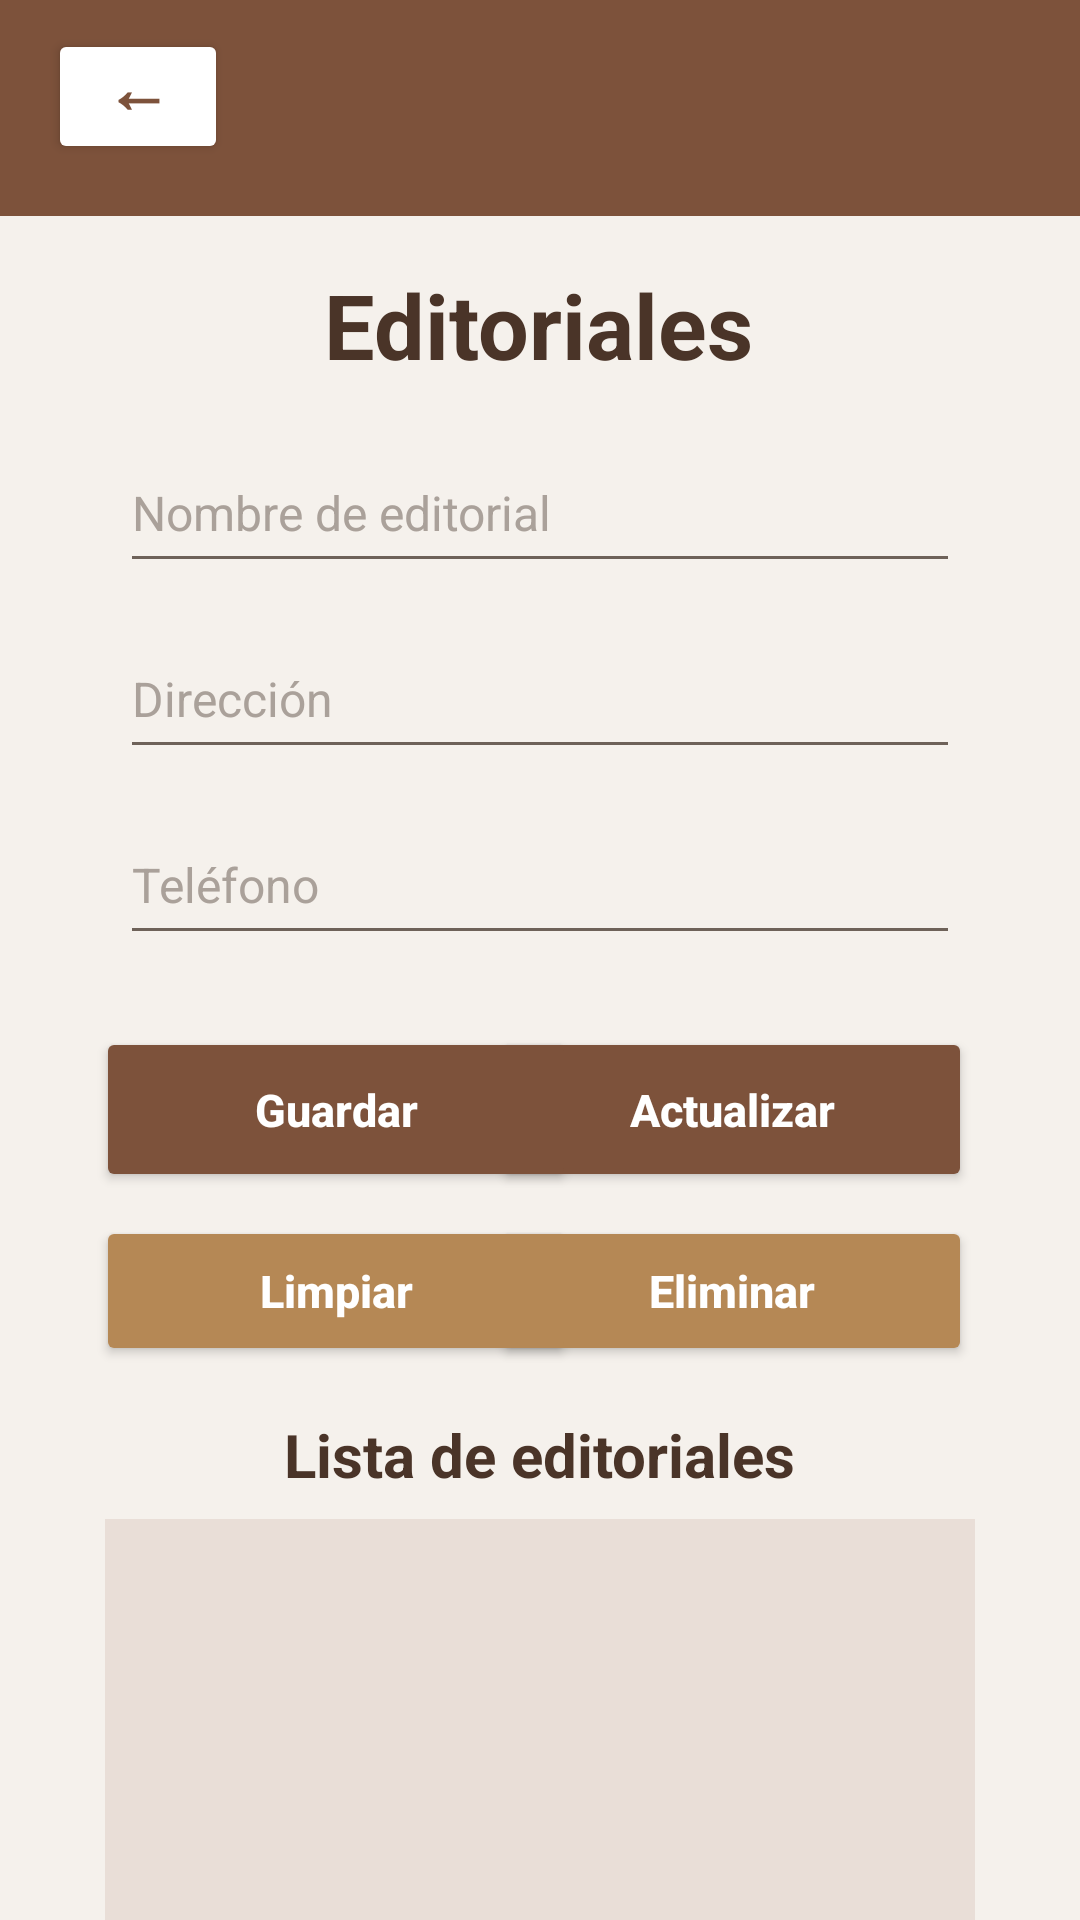

Produce the Android XML layout that renders to this screen, including the resource entries it uses.
<!-- AndroidManifest.xml: application theme Theme.BibliotecaGrupo3 -->
<!-- res/layout/activity_editoriales.xml -->
<?xml version="1.0" encoding="utf-8"?>
<androidx.constraintlayout.widget.ConstraintLayout xmlns:android="http://schemas.android.com/apk/res/android"
    xmlns:app="http://schemas.android.com/apk/res-auto"
    xmlns:tools="http://schemas.android.com/tools"
    android:id="@+id/main"
    android:layout_width="match_parent"
    android:layout_height="match_parent"
    android:background="#F5F1EC"
    tools:context=".EditorialesActivity">

    <View
        android:id="@+id/topBar"
        android:layout_width="417dp"
        android:layout_height="72dp"
        android:background="#7D523B"
        app:layout_constraintEnd_toEndOf="parent"
        app:layout_constraintStart_toStartOf="parent"
        app:layout_constraintTop_toTopOf="parent" />

    <Button
        android:id="@+id/btnRegresar"
        android:layout_width="60dp"
        android:layout_height="45dp"
        android:layout_marginStart="16dp"
        android:backgroundTint="#FFFFFF"
        android:includeFontPadding="false"
        android:minWidth="0dp"
        android:minHeight="0dp"
        android:onClick="regresar"
        android:paddingStart="0dp"
        android:paddingTop="0dp"
        android:paddingEnd="0dp"
        android:paddingBottom="6dp"
        android:text="←"
        android:textAllCaps="false"
        android:textColor="#7D523B"
        android:textSize="22sp"
        android:textStyle="bold"
        app:cornerRadius="24dp"
        app:layout_constraintBottom_toBottomOf="@+id/topBar"
        app:layout_constraintStart_toStartOf="parent"
        app:layout_constraintTop_toTopOf="@+id/topBar"
        app:layout_constraintVertical_bias="0.355" />

    <TextView
        android:id="@+id/txtTituloEditoriales"
        android:layout_width="wrap_content"
        android:layout_height="wrap_content"
        android:layout_marginTop="16dp"
        android:text="Editoriales"
        android:textColor="#4A3428"
        android:textSize="30sp"
        android:textStyle="bold"
        app:layout_constraintEnd_toEndOf="parent"
        app:layout_constraintHorizontal_bias="0.498"
        app:layout_constraintStart_toStartOf="parent"
        app:layout_constraintTop_toBottomOf="@+id/topBar" />

    <TextView
        android:id="@+id/txtListaTitulo"
        android:layout_width="wrap_content"
        android:layout_height="wrap_content"
        android:layout_marginTop="16dp"
        android:text="Lista de editoriales"
        android:textColor="#4A3428"
        android:textSize="20sp"
        android:textStyle="bold"
        app:layout_constraintEnd_toEndOf="parent"
        app:layout_constraintStart_toStartOf="parent"
        app:layout_constraintTop_toBottomOf="@+id/btnLimpiar" />

    <ListView
        android:id="@+id/listaEditoriales"
        android:layout_width="0dp"
        android:layout_height="210dp"
        android:layout_marginStart="35dp"
        android:layout_marginTop="8dp"
        android:layout_marginEnd="35dp"
        android:background="#E9DED7"
        app:layout_constraintEnd_toEndOf="parent"
        app:layout_constraintHorizontal_bias="0.0"
        app:layout_constraintStart_toStartOf="parent"
        app:layout_constraintTop_toBottomOf="@+id/txtListaTitulo" />

    <EditText
        android:id="@+id/txtNombreEditorial"
        android:layout_width="0dp"
        android:layout_height="50dp"
        android:layout_marginStart="40dp"
        android:layout_marginTop="16dp"
        android:layout_marginEnd="40dp"
        android:backgroundTint="#6E6259"
        android:hint="Nombre de editorial"
        android:inputType="text"
        android:textColor="#4A3428"
        android:textColorHint="#AAA19A"
        android:textSize="16sp"
        app:layout_constraintEnd_toEndOf="parent"
        app:layout_constraintHorizontal_bias="0.0"
        app:layout_constraintStart_toStartOf="parent"
        app:layout_constraintTop_toBottomOf="@+id/txtTituloEditoriales" />

    <EditText
        android:id="@+id/txtDireccionEditorial"
        android:layout_width="0dp"
        android:layout_height="50dp"
        android:layout_marginStart="40dp"
        android:layout_marginTop="12dp"
        android:layout_marginEnd="40dp"
        android:backgroundTint="#6E6259"
        android:hint="Dirección"
        android:inputType="text"
        android:textColor="#4A3428"
        android:textColorHint="#AAA19A"
        android:textSize="16sp"
        app:layout_constraintEnd_toEndOf="parent"
        app:layout_constraintHorizontal_bias="0.0"
        app:layout_constraintStart_toStartOf="parent"
        app:layout_constraintTop_toBottomOf="@+id/txtNombreEditorial" />

    <Button
        android:id="@+id/btnEliminarEditorial"
        android:layout_width="160dp"
        android:layout_height="50dp"
        android:layout_marginTop="8dp"
        android:layout_marginEnd="36dp"
        android:backgroundTint="#B58855"
        android:onClick="eliminarEditorial"
        android:text="Eliminar"
        android:textAllCaps="false"
        android:textColor="#FFFFFF"
        android:textSize="15sp"
        android:textStyle="bold"
        app:cornerRadius="28dp"
        app:layout_constraintEnd_toEndOf="parent"
        app:layout_constraintTop_toBottomOf="@+id/btnActualizarEditorial" />

    <Button
        android:id="@+id/btnActualizarEditorial"
        android:layout_width="160dp"
        android:layout_height="55dp"
        android:layout_marginTop="24dp"
        android:layout_marginEnd="36dp"
        android:backgroundTint="#7D523B"
        android:onClick="actualizarEditorial"
        android:text="Actualizar"
        android:textAllCaps="false"
        android:textColor="#FFFFFF"
        android:textSize="15sp"
        android:textStyle="bold"
        app:cornerRadius="28dp"
        app:layout_constraintEnd_toEndOf="parent"
        app:layout_constraintTop_toBottomOf="@+id/txtTelefonoEditorial" />

    <EditText
        android:id="@+id/txtTelefonoEditorial"
        android:layout_width="0dp"
        android:layout_height="50dp"
        android:layout_marginStart="40dp"
        android:layout_marginTop="12dp"
        android:layout_marginEnd="40dp"
        android:backgroundTint="#6E6259"
        android:hint="Teléfono"
        android:inputType="phone"
        android:textColor="#4A3428"
        android:textColorHint="#AAA19A"
        android:textSize="16sp"
        app:layout_constraintEnd_toEndOf="parent"
        app:layout_constraintHorizontal_bias="0.0"
        app:layout_constraintStart_toStartOf="parent"
        app:layout_constraintTop_toBottomOf="@+id/txtDireccionEditorial" />

    <Button
        android:id="@+id/btnLimpiar"
        android:layout_width="160dp"
        android:layout_height="50dp"
        android:layout_marginStart="32dp"
        android:layout_marginTop="8dp"
        android:backgroundTint="#B58855"
        android:onClick="limpiarCampos"
        android:text="Limpiar"
        android:textAllCaps="false"
        android:textColor="#FFFFFF"
        android:textSize="15sp"
        android:textStyle="bold"
        app:cornerRadius="28dp"
        app:layout_constraintStart_toStartOf="parent"
        app:layout_constraintTop_toBottomOf="@+id/btnGuardarEditorial" />

    <Button
        android:id="@+id/btnGuardarEditorial"
        android:layout_width="160dp"
        android:layout_height="55dp"
        android:layout_marginStart="32dp"
        android:layout_marginTop="24dp"
        android:backgroundTint="#7D523B"
        android:onClick="guardarEditorial"
        android:text="Guardar"
        android:textAllCaps="false"
        android:textColor="#FFFFFF"
        android:textSize="15sp"
        android:textStyle="bold"
        app:cornerRadius="28dp"
        app:layout_constraintStart_toStartOf="parent"
        app:layout_constraintTop_toBottomOf="@+id/txtTelefonoEditorial" />

</androidx.constraintlayout.widget.ConstraintLayout>
<!-- resources referenced by this layout -->
<resources>
  <style name="Theme.BibliotecaGrupo3" parent="Base.Theme.BibliotecaGrupo3" />
  <style name="Base.Theme.BibliotecaGrupo3" parent="Theme.Material3.DayNight.NoActionBar">
          
          
      </style>
</resources>
